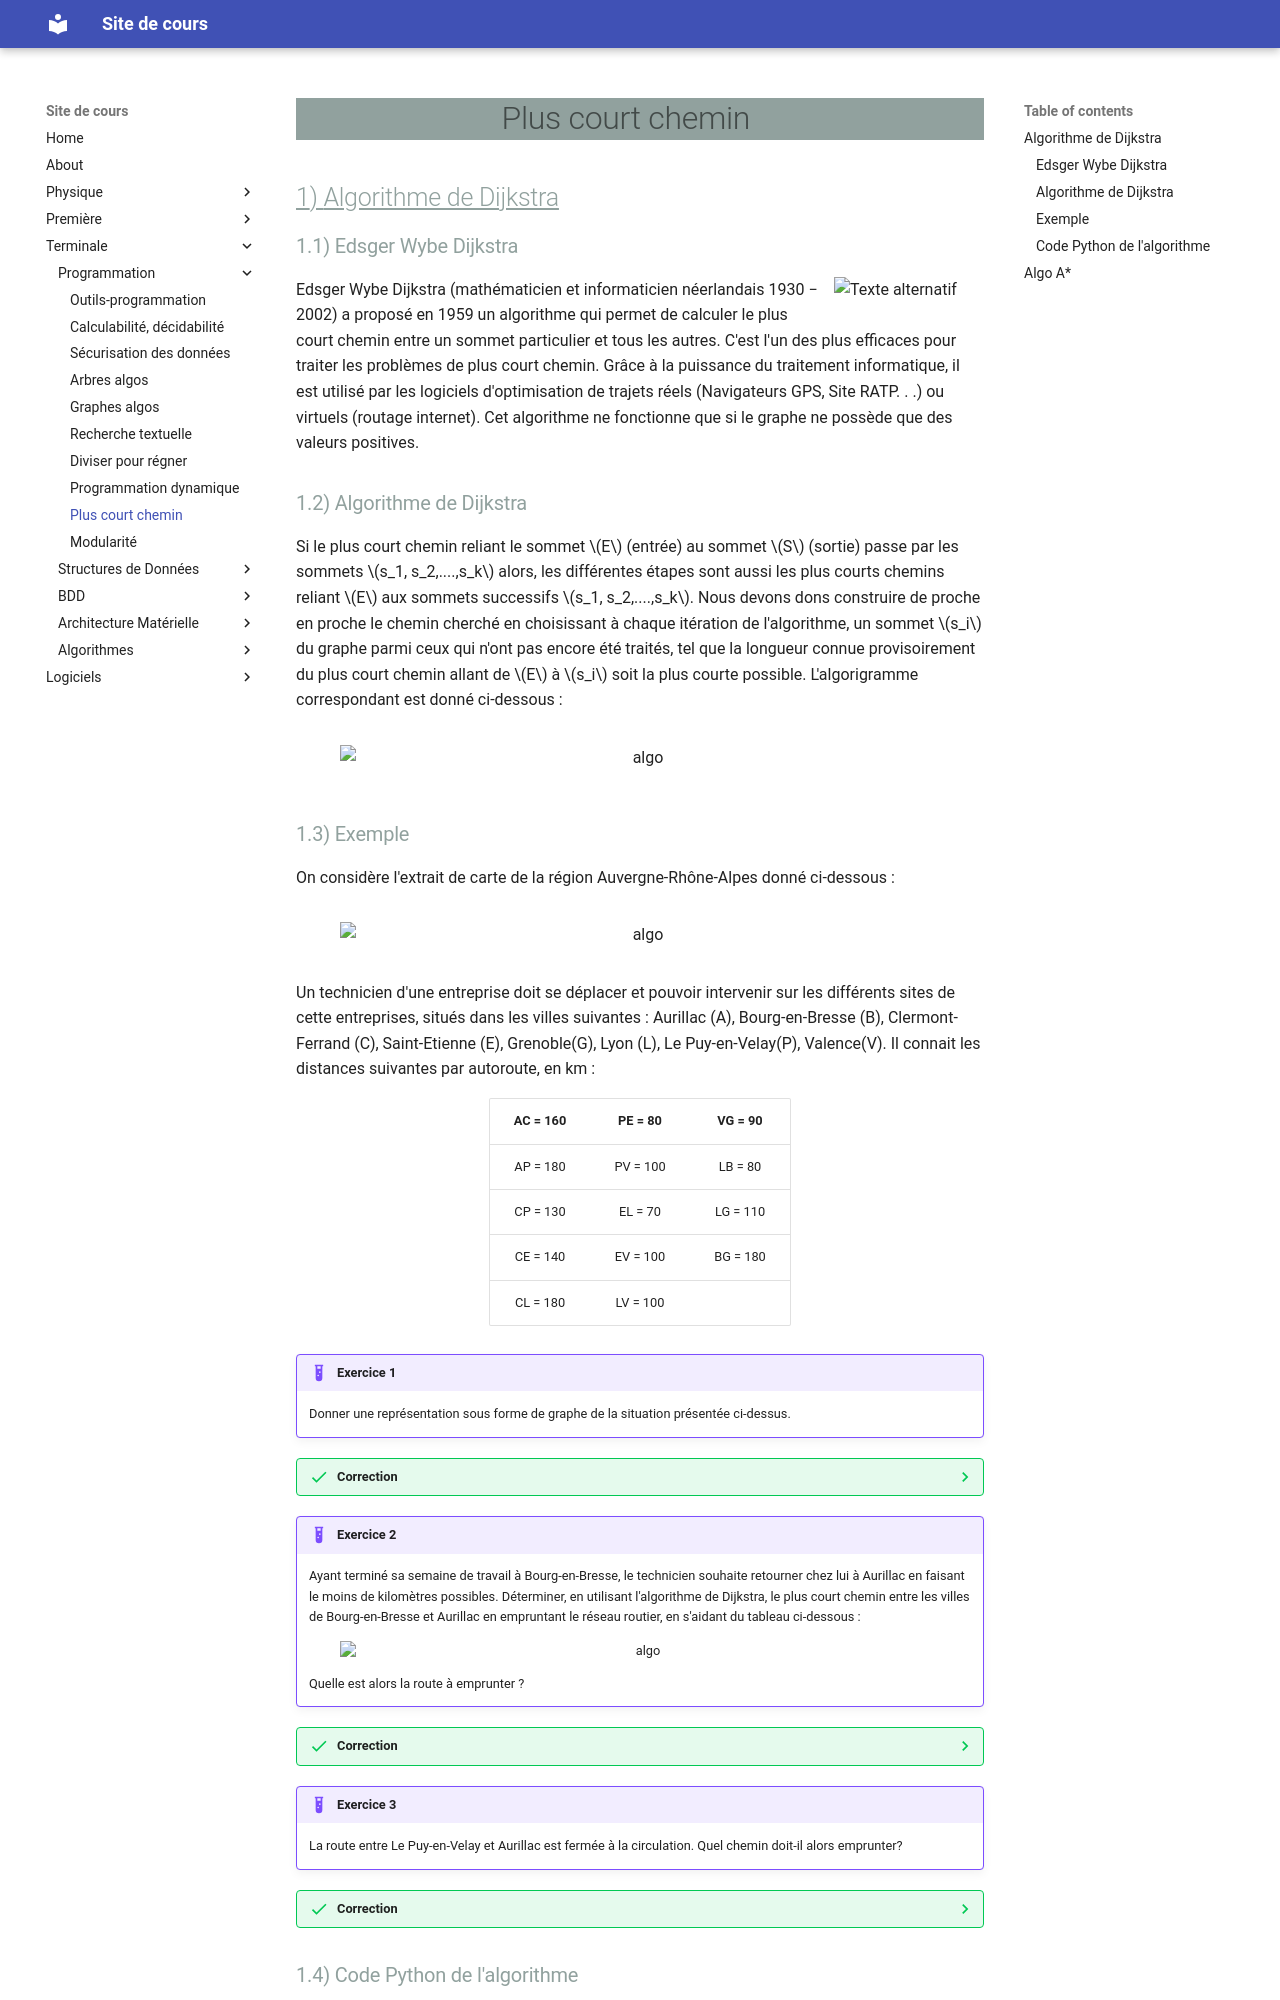

repository: ga78523/mk_cours · page: Terminale/Programmation/dijkstra/index.html · generator: mkdocs

# Plus court chemin

## Algorithme de Dijkstra 

### Edsger Wybe Dijkstra

![Texte alternatif](img_dijkstra/250px-Edsger_Wybe_Dijkstra.jpg){ align=right width=150 }

Edsger Wybe Dijkstra (mathématicien et informaticien néerlandais 1930 − 2002) a proposé en 1959 un algorithme qui permet de calculer le plus court chemin entre un sommet particulier et tous les autres. C'est l'un des plus efficaces pour traiter les problèmes de plus court chemin. Grâce à la puissance du traitement informatique, il est utilisé par les logiciels d'optimisation de trajets réels (Navigateurs GPS, Site RATP. . .) ou virtuels (routage internet). Cet algorithme ne fonctionne que si le graphe ne possède que des valeurs positives.

### Algorithme de Dijkstra 

Si le plus court chemin reliant le sommet $E$ (entrée) au sommet $S$  (sortie) passe par les sommets $s_1, s_2,....,s_k$
 alors, les différentes étapes sont aussi les plus courts chemins reliant $E$ aux sommets successifs $s_1, s_2,....,s_k$. Nous devons dons construire de proche en proche le chemin cherché en choisissant à chaque itération de l'algorithme, un sommet $s_i$
 du graphe parmi ceux qui n'ont pas encore été traités, tel que la longueur connue provisoirement du plus court chemin allant de $E$ à $s_i$ soit la plus courte possible. L'algorigramme correspondant est donné ci-dessous :

<figure markdown>
 ![algo](img_dijkstra/AlgogrammeDijkstra.png){width=600 }
 </figure>
